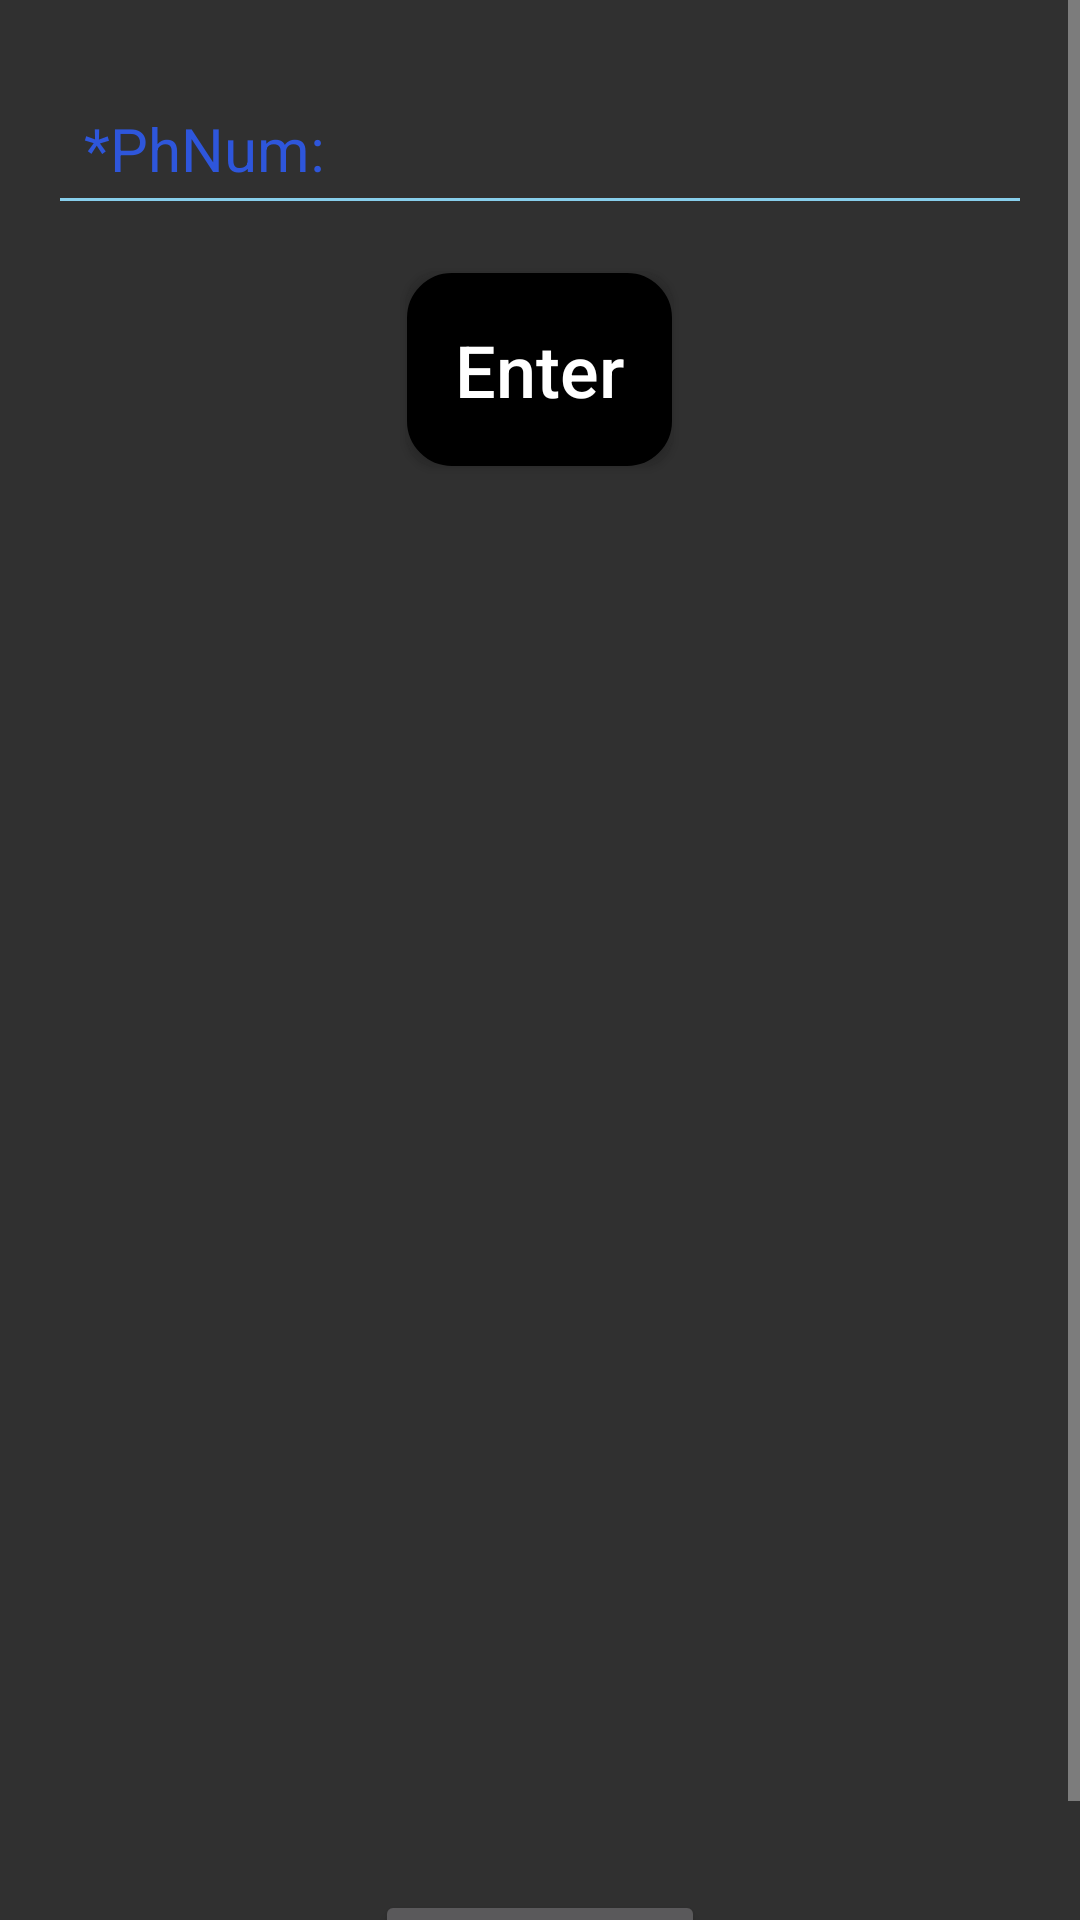

The Android layout XML behind this screen, and the referenced resources:
<!-- AndroidManifest.xml: application theme AppTheme -->
<!-- res/layout/activity_retrieve.xml -->
<?xml version="1.0" encoding="utf-8"?>

<ScrollView
    xmlns:android="http://schemas.android.com/apk/res/android"
    xmlns:app="http://schemas.android.com/apk/res-auto"
    xmlns:tools="http://schemas.android.com/tools"
    android:layout_width="match_parent"
    android:layout_height="match_parent"
    tools:context=".RetrieveActivity">

    <LinearLayout
        android:layout_width="match_parent"
        android:layout_height="match_parent"
        android:orientation="vertical">


    <EditText
        android:id="@+id/etPhNum"
        android:layout_width="match_parent"
        android:layout_height="wrap_content"
        android:layout_marginLeft="16dp"
        android:layout_marginTop="24dp"
        android:layout_marginRight="16dp"
        android:hint="*PhNum:"
        android:maxLength="10"
        android:inputType="number"
        android:padding="12dp"
        android:textSize="20sp"
        android:textColor="#000000"
        android:backgroundTint="#87ceeb"
        android:textColorHint="#2E56DB"/>


    <Button
        android:id="@+id/btnAccept"
        android:layout_width="wrap_content"
        android:layout_height="wrap_content"
        android:layout_gravity="center"
        android:background="@drawable/button"
        android:padding="16dp"
        android:text="Enter"
        android:layout_marginTop="16dp"
        android:onClick="enter"
        android:textAllCaps="false"
        android:textColor="#FFFFFF"
        android:textSize="24sp" />


    <TextView
        android:id="@+id/tvName"
        android:layout_width="wrap_content"
        android:layout_height="wrap_content"
        android:layout_gravity="center_horizontal"
        android:layout_marginLeft="8dp"
        android:layout_marginTop="24dp"
        android:textSize="24sp" />


    <TextView
        android:id="@+id/tvEmail"
        android:layout_width="wrap_content"
        android:layout_height="wrap_content"
        android:layout_gravity="center_horizontal"
        android:layout_marginLeft="8dp"
        android:layout_marginTop="24dp"
        android:textSize="24sp" />

    <TextView
        android:id="@+id/tvPhNum"
        android:layout_width="wrap_content"
        android:layout_height="wrap_content"
        android:layout_gravity="center_horizontal"
        android:layout_marginLeft="8dp"
        android:layout_marginTop="24dp"
        android:textSize="24sp" />

    <TextView
        android:id="@+id/tvNationality"
        android:layout_width="wrap_content"
        android:layout_height="wrap_content"
        android:layout_gravity="center_horizontal"
        android:layout_marginLeft="8dp"
        android:layout_marginTop="24dp"
        android:textSize="24sp" />

    <TextView
        android:id="@+id/tvType"
        android:layout_width="wrap_content"
        android:layout_height="wrap_content"
        android:layout_gravity="center_horizontal"
        android:layout_marginLeft="8dp"
        android:layout_marginTop="24dp"
        android:textSize="24sp" />

    <TextView
        android:id="@+id/tvGID"
        android:layout_width="wrap_content"
        android:layout_height="wrap_content"
        android:layout_gravity="center_horizontal"
        android:layout_marginLeft="8dp"
        android:layout_marginTop="24dp"
        android:textSize="24sp" />

    <TextView
        android:id="@+id/tvCompany"
        android:layout_width="wrap_content"
        android:layout_height="wrap_content"
        android:layout_gravity="center_horizontal"
        android:layout_marginLeft="8dp"
        android:layout_marginTop="24dp"
        android:textSize="24sp" />

    <TextView
        android:id="@+id/tvGender"
        android:layout_width="wrap_content"
        android:layout_height="wrap_content"
        android:layout_gravity="center_horizontal"
        android:layout_marginLeft="8dp"
        android:layout_marginTop="24dp"
        android:textSize="24sp" />


    <Button
        android:layout_width="wrap_content"
        android:layout_height="wrap_content"
        android:layout_gravity="center_horizontal"
        android:layout_marginTop="24dp"
        android:onClick="confirm"
        android:text="Confirm"
        android:textAllCaps="false"
        android:textSize="24sp" />

    </LinearLayout>

</ScrollView>
<!-- resources referenced by this layout -->
<resources>
  <!-- drawable button (drawable) -->
  <?xml version="1.0" encoding="utf-8"?>
  
  <shape xmlns:android="http://schemas.android.com/apk/res/android">
      <corners android:radius="10dp"/>
      <stroke android:width="10dp"/>
      <solid android:color="#000000"/>
  
  </shape>
  <style name="AppTheme" parent="Theme.AppCompat.NoActionBar">
  
          <item name="colorPrimary">@color/colorPrimary</item>
          <item name="colorPrimaryDark">@color/colorPrimaryDark</item>
          <item name="colorAccent">@color/colorAccent</item>
      </style>
  <color name="colorPrimary">#008577</color>
  <color name="colorPrimaryDark">#00574B</color>
  <color name="colorAccent">#D81B60</color>
</resources>
